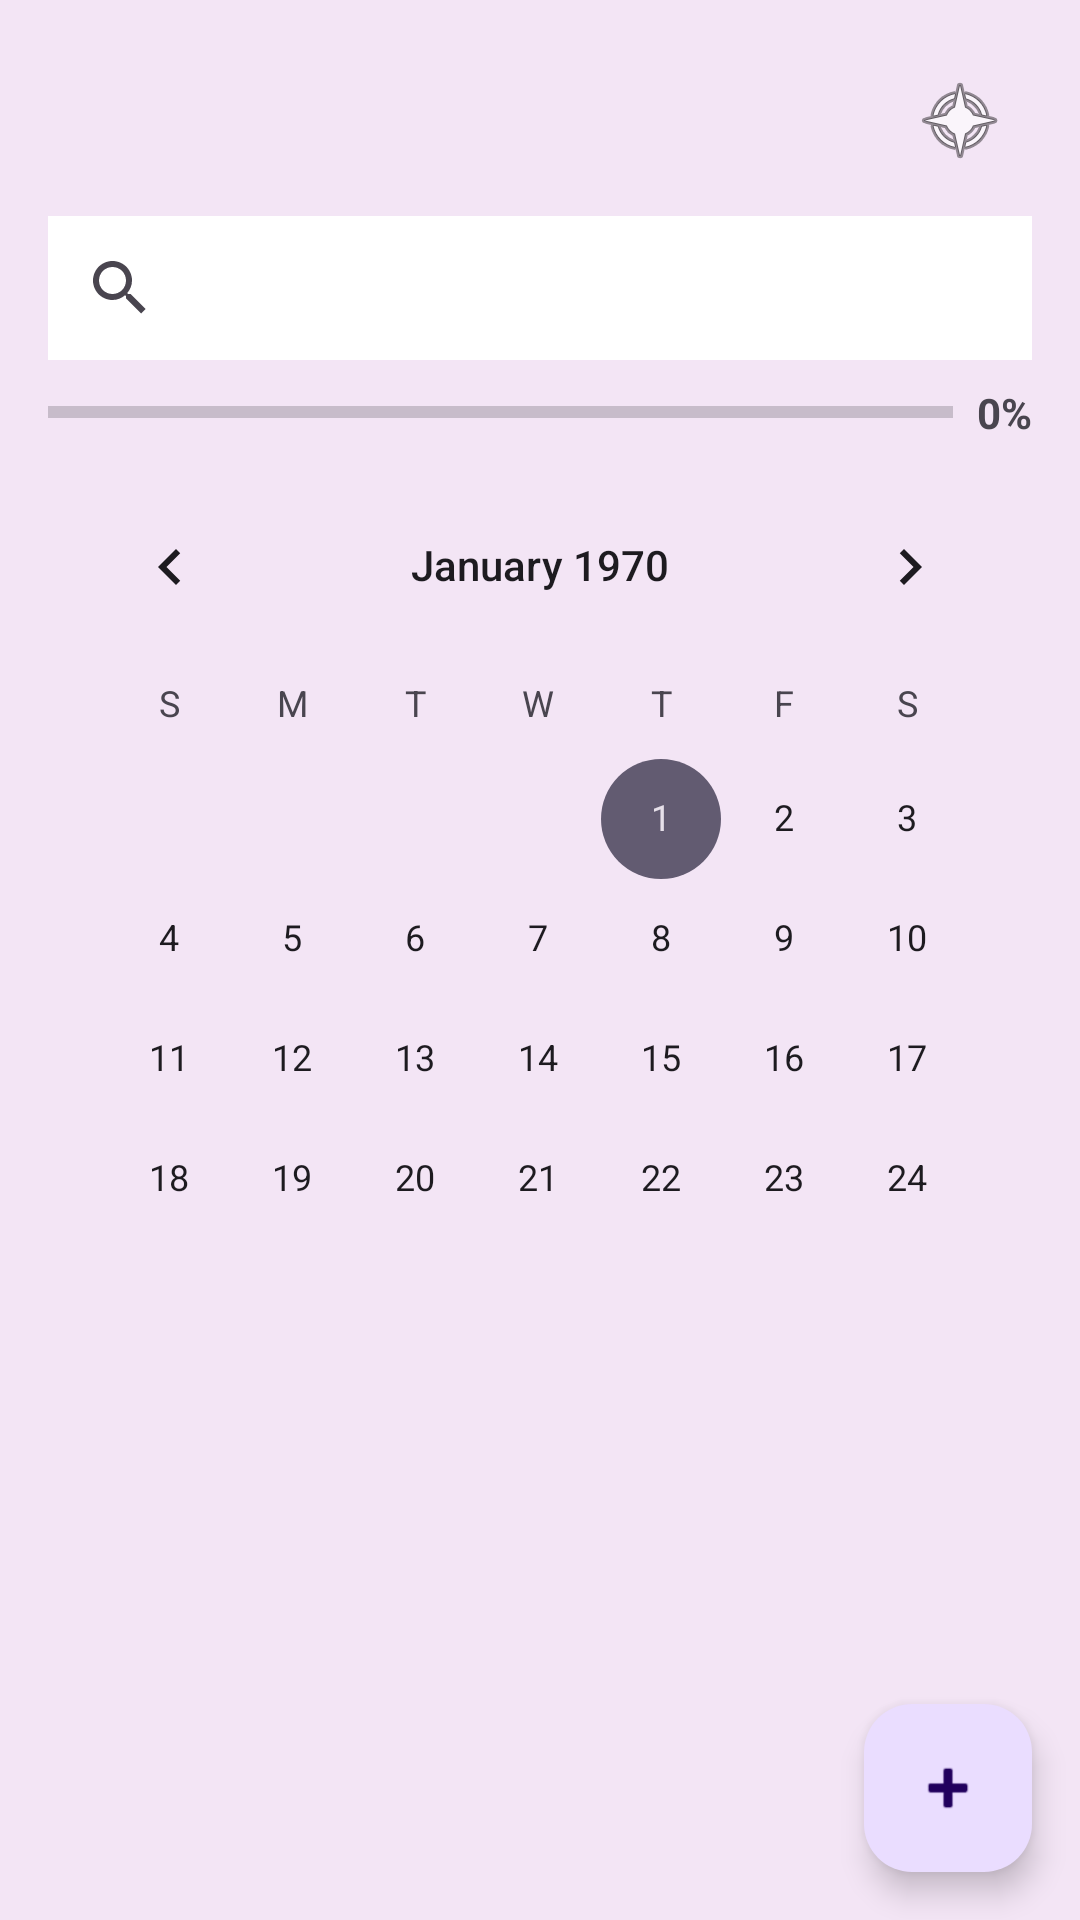

Write the Android layout XML for this screen, with the resource values it uses.
<!-- AndroidManifest.xml: application theme Theme.TaskFlow -->
<!-- res/layout/activity_main.xml -->
<?xml version="1.0" encoding="utf-8"?>
<androidx.coordinatorlayout.widget.CoordinatorLayout xmlns:android="http://schemas.android.com/apk/res/android"
    xmlns:app="http://schemas.android.com/apk/res-auto"
    xmlns:tools="http://schemas.android.com/tools"
    android:id="@+id/main"
    android:layout_width="match_parent"
    android:layout_height="match_parent"
    android:background="@color/light_purple"
    tools:context=".MainActivity">

    <LinearLayout
        android:layout_width="match_parent"
        android:layout_height="match_parent"
        android:orientation="vertical"
        android:padding="16dp">

        
        <RelativeLayout
            android:layout_width="match_parent"
            android:layout_height="wrap_content">
            <TextView
                android:id="@+id/taskSummary"
                android:layout_width="wrap_content"
                android:layout_height="wrap_content"
                android:textSize="18sp"
                android:textStyle="bold"
                tools:text="0 tasks remaining (Tap to show all)" />
            <ImageButton
                android:id="@+id/btnThemeToggle"
                android:layout_width="48dp"
                android:layout_height="48dp"
                android:layout_alignParentEnd="true"
                android:background="?attr/selectableItemBackgroundBorderless"
                android:src="@android:drawable/ic_menu_compass" />
        </RelativeLayout>

        
        <androidx.appcompat.widget.SearchView
            android:id="@+id/searchView"
            android:layout_width="match_parent"
            android:layout_height="wrap_content"
            android:layout_marginTop="8dp"
            android:background="@android:color/white"
            app:queryHint="@string/search_tasks_hint" />

        
        <LinearLayout
            android:layout_width="match_parent"
            android:layout_height="wrap_content"
            android:orientation="horizontal"
            android:gravity="center_vertical"
            android:layout_marginTop="8dp">
            <ProgressBar
                android:id="@+id/progressBar"
                style="?android:attr/progressBarStyleHorizontal"
                android:layout_width="0dp"
                android:layout_height="wrap_content"
                android:layout_weight="1"
                android:max="100" />
            <TextView
                android:id="@+id/tvProgressPercent"
                android:layout_width="wrap_content"
                android:layout_height="wrap_content"
                android:layout_marginStart="8dp"
                android:text="0%"
                android:textStyle="bold" />
        </LinearLayout>

        
        <CalendarView
            android:id="@+id/calendarView"
            android:layout_width="match_parent"
            android:layout_height="250dp"
            android:layout_marginTop="8dp" />

        
        <androidx.recyclerview.widget.RecyclerView
            android:id="@+id/recyclerView"
            android:layout_width="match_parent"
            android:layout_height="0dp"
            android:layout_weight="1"
            android:layout_marginTop="8dp" />
    </LinearLayout>

    
    <com.google.android.material.floatingactionbutton.FloatingActionButton
        android:id="@+id/fab"
        android:layout_width="wrap_content"
        android:layout_height="wrap_content"
        android:layout_gravity="bottom|end"
        android:layout_margin="16dp"
        app:srcCompat="@android:drawable/ic_input_add" />

</androidx.coordinatorlayout.widget.CoordinatorLayout>
<!-- resources referenced by this layout -->
<resources>
  <color name="light_purple">#F3E5F5</color>
  <string name="search_tasks_hint">Search tasks…</string>
  <style name="Theme.TaskFlow" parent="Base.Theme.TaskFlow" />
  <style name="Base.Theme.TaskFlow" parent="Theme.Material3.DayNight.NoActionBar">
          
          
          <item name="android:windowBackground">@color/light_purple</item>
      </style>
</resources>
